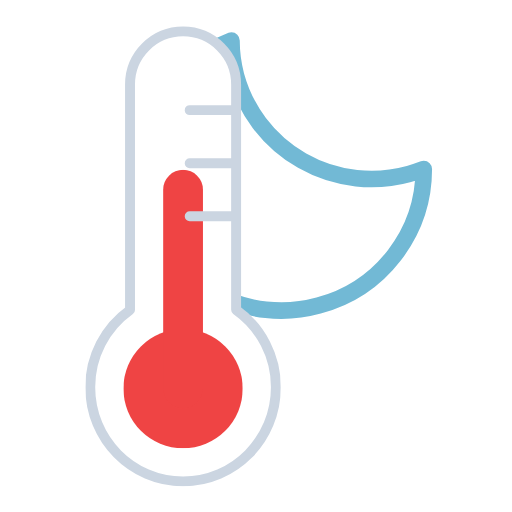
t = 0.00 s
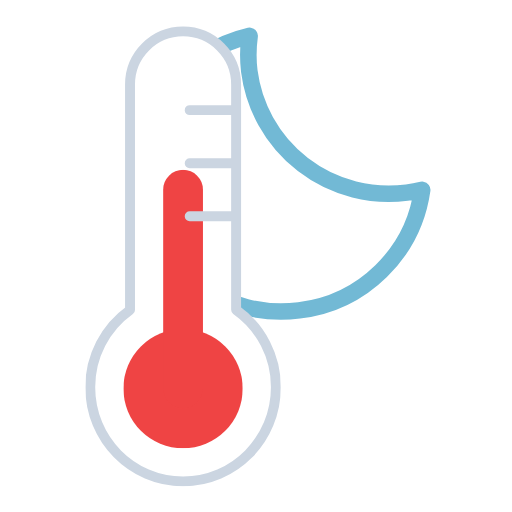
t = 1.00 s
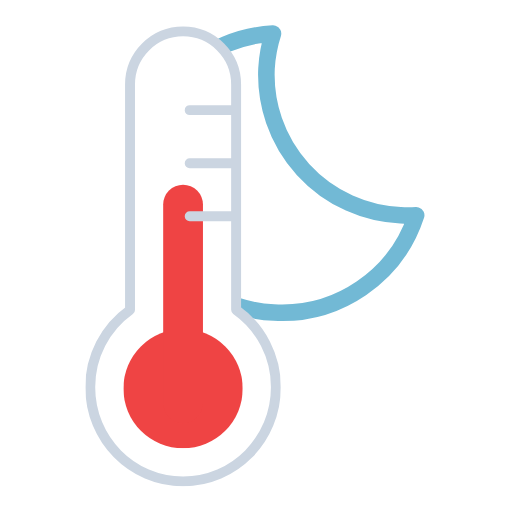
t = 2.25 s
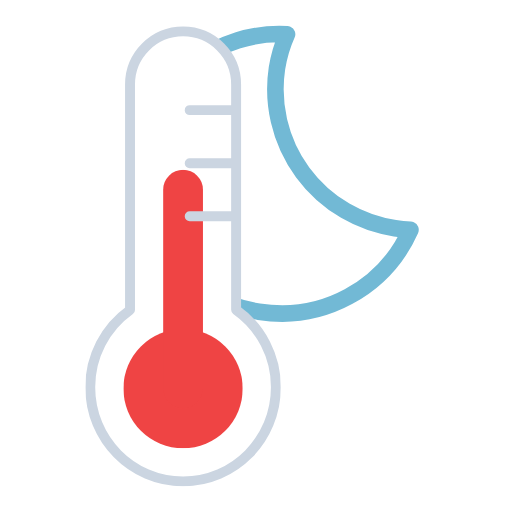
t = 3.00 s
t = 3.75 s: frame unchanged from t = 2.25 s, image omitted
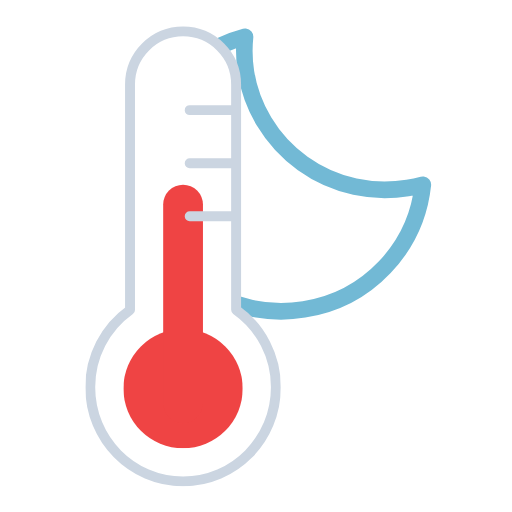
t = 5.25 s

The animated SVG that drew these frames (rendered in a browser with its animation timeline set to each time). Animation: 2 SMIL elements (animateTransform=2); one cycle of 6.00 s, repeats indefinitely.

<svg xmlns="http://www.w3.org/2000/svg" xmlns:xlink="http://www.w3.org/1999/xlink" viewBox="145.556 101.556 308.889 308.889"><defs><symbol id="b" overflow="visible" viewBox="0 0 178 178"><path fill="none" stroke="#72b9d5" stroke-linecap="round" stroke-linejoin="round" stroke-width="10" d="M163.6 110.4a84.8 84.8 0 01-85.4-84.3A83.3 83.3 0 0181 5 84.7 84.7 0 005 88.7 84.8 84.8 0 0090.4 173a85.2 85.2 0 0082.6-63.1 88 88 0 01-9.4.5Z"><animateTransform additive="sum" attributeName="transform" dur="6s" repeatCount="indefinite" type="rotate" values="-15 86 86; 9 86 86; -15 86 86"/></path></symbol><symbol id="d" viewBox="0 0 72 168"><circle cx="36" cy="132" r="36" fill="#ef4444"/><path fill="none" stroke="#ef4444" stroke-linecap="round" stroke-miterlimit="10" stroke-width="24" d="M36 12v120"><animateTransform attributeName="transform" calcMode="spline" dur="1s" keySplines=".42, 0, .58, 1; .42, 0, .58, 1" repeatCount="indefinite" type="translate" values="0 0; 0 18; 0 0"/></path></symbol><symbol id="e" viewBox="0 0 118 278"><path fill="none" stroke="#cbd5e1" stroke-linecap="round" stroke-linejoin="round" stroke-width="6" d="M115 218.2c0 31.4-25 56.8-56 56.8S3 249.6 3 218.2a57 57 0 0124-46.6V35.5a32 32 0 1164 0v136a57 57 0 0124 46.7ZM63 83h28M63 51h28m-28 64h28"/></symbol><symbol id="c" viewBox="0 0 118 278"><use xlink:href="#d" width="72" height="168" transform="translate(23 87)"/><use xlink:href="#e" width="118" height="278"/></symbol><clipPath id="a"><path fill="none" d="M256 392c31 0 56-25.4 56-56.8a57 57 0 00-24-46.6V152.5a32.2 32.2 0 00-32-32.5V79.7h167.2V392Zm4-192h28m-28-32h28m-28 64h28"/></clipPath></defs><g clip-path="url(#a)"><use xlink:href="#b" width="178" height="178" transform="translate(225 117)"/></g><use xlink:href="#c" width="118" height="278" transform="translate(197 117)"/></svg>
